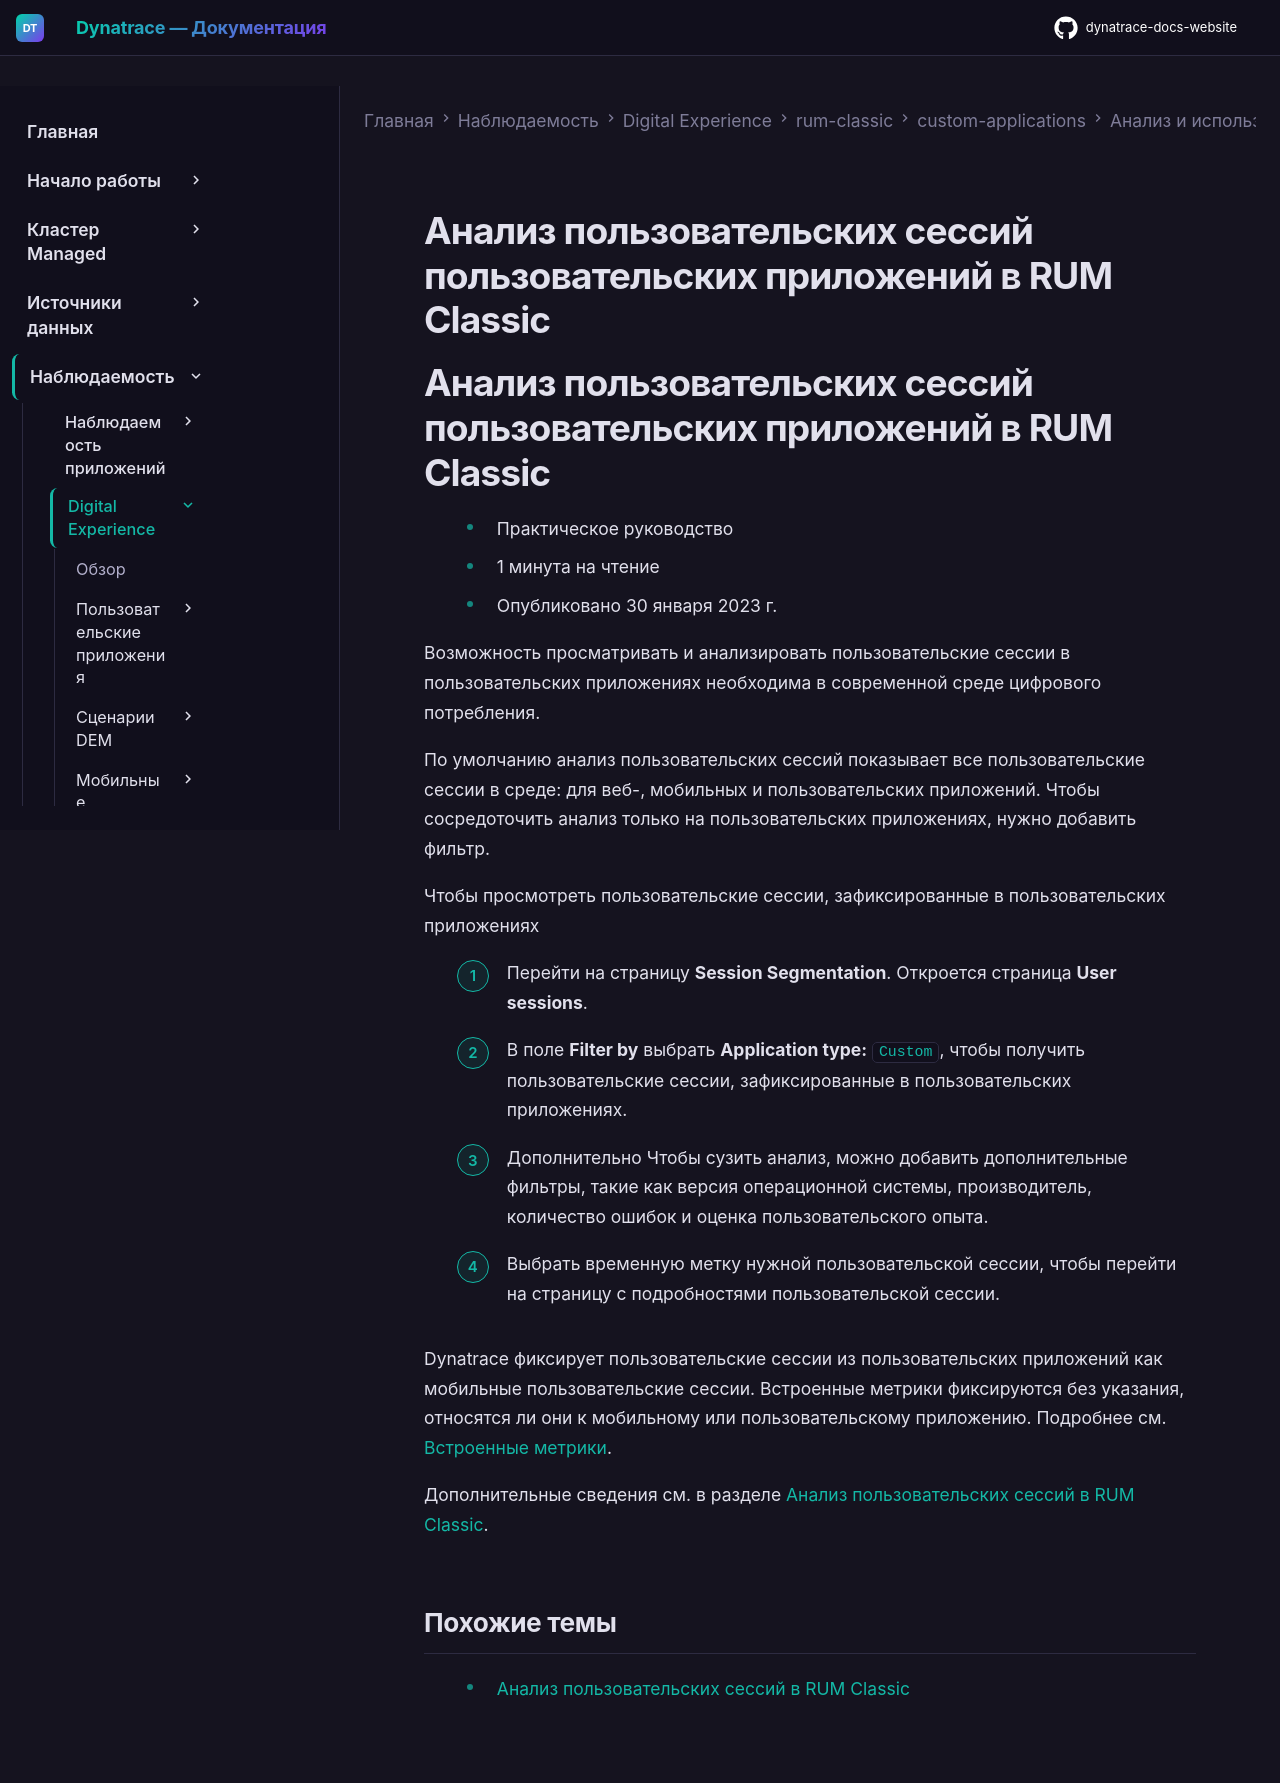

repository: Yerkebulan-Ardabayev/dynatrace-docs-website · page: managed-ru/observe/digital-experience/rum-classic/custom-applications/analyze-and-use/user-session-analysis-custom/index.html · generator: mkdocs

---
title: Анализ пользовательских сессий пользовательских приложений в RUM Classic
source: https://docs.dynatrace.com/managed/observe/digital-experience/rum-classic/custom-applications/analyze-and-use/user-session-analysis-custom
---

# Анализ пользовательских сессий пользовательских приложений в RUM Classic

# Анализ пользовательских сессий пользовательских приложений в RUM Classic

* Практическое руководство
* 1 минута на чтение
* Опубликовано 30 января 2023 г.

Возможность просматривать и анализировать пользовательские сессии в пользовательских приложениях необходима в современной среде цифрового потребления.

По умолчанию анализ пользовательских сессий показывает все пользовательские сессии в среде: для веб-, мобильных и пользовательских приложений. Чтобы сосредоточить анализ только на пользовательских приложениях, нужно добавить фильтр.

Чтобы просмотреть пользовательские сессии, зафиксированные в пользовательских приложениях

1. Перейти на страницу **Session Segmentation**. Откроется страница **User sessions**.
2. В поле **Filter by** выбрать **Application type:** `Custom`, чтобы получить пользовательские сессии, зафиксированные в пользовательских приложениях.
3. Дополнительно Чтобы сузить анализ, можно добавить дополнительные фильтры, такие как версия операционной системы, производитель, количество ошибок и оценка пользовательского опыта.
4. Выбрать временную метку нужной пользовательской сессии, чтобы перейти на страницу с подробностями пользовательской сессии.

Dynatrace фиксирует пользовательские сессии из пользовательских приложений как мобильные пользовательские сессии. Встроенные метрики фиксируются без указания, относятся ли они к мобильному или пользовательскому приложению. Подробнее см. [Встроенные метрики](/managed/analyze-explore-automate/metrics-classic/built-in-metrics "Explore the complete list of built-in Dynatrace metrics.").

Дополнительные сведения см. в разделе [Анализ пользовательских сессий в RUM Classic](/managed/observe/digital-experience/rum-classic/session-segmentation/user-sessions "Learn about user session segmentation and filtering attributes.").

## Похожие темы

* [Анализ пользовательских сессий в RUM Classic](/managed/observe/digital-experience/rum-classic/session-segmentation/user-sessions "Learn about user session segmentation and filtering attributes.")
